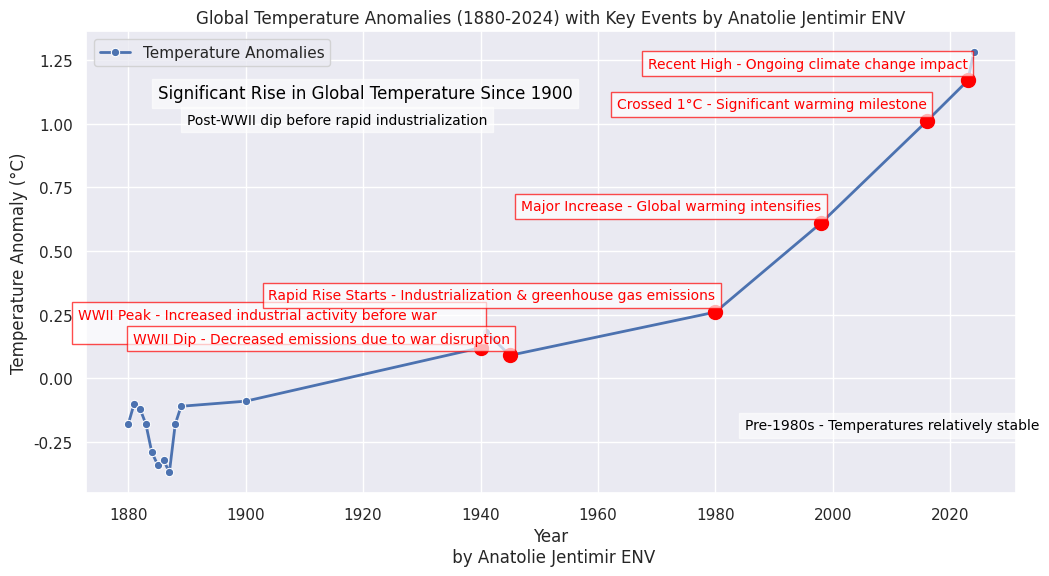

Here is the Python script that generated this plot:
import matplotlib.pyplot as plt
import seaborn as sns
import numpy as np
import pandas as pd

# Data from the Land-Ocean Temperature Index (C)
years = np.array([
    1880, 1881, 1882, 1883, 1884, 1885, 1886, 1887, 1888, 1889,
    1900, 1940, 1941, 1945, 1980, 1998, 2016, 2023, 2024
])
temperature_anomalies = np.array([
    -0.18, -0.10, -0.12, -0.18, -0.29, -0.34, -0.32, -0.37, -0.18, -0.11,
    -0.09, 0.12, 0.18, 0.09, 0.26, 0.61, 1.01, 1.17, 1.28
])

# Create a DataFrame for easier plotting
data = pd.DataFrame({'Year': years, 'Temperature Anomaly (°C)': temperature_anomalies})

# Set style
sns.set_theme(style="darkgrid")
plt.figure(figsize=(12, 6))

# Plot the main trend
sns.lineplot(data=data, x='Year', y='Temperature Anomaly (°C)', marker='o', label='Temperature Anomalies', linewidth=2, color='b')

# Highlight key events
highlight_points = {
    1940: "WWII Peak - Increased industrial activity before war          \n ",
    1945: "WWII Dip - Decreased emissions due to war disruption",
    1980: "Rapid Rise Starts - Industrialization & greenhouse gas emissions",
    1998: "Major Increase - Global warming intensifies",
    2016: "Crossed 1°C - Significant warming milestone",
    2023: "Recent High - Ongoing climate change impact"
}

for year, label in highlight_points.items():
    temp = data[data['Year'] == year]['Temperature Anomaly (°C)'].values[0]
    plt.scatter(year, temp, color='red', s=100, zorder=3)
    plt.text(year, temp + 0.05, label, fontsize=10, ha='right', color='red', bbox=dict(facecolor='white', alpha=0.7, edgecolor='red'))

# Additional explanation text
plt.text(1885, 1.1, "Significant Rise in Global Temperature Since 1900", fontsize=12, color='black', bbox=dict(facecolor='white', alpha=0.6))
plt.text(1890, 1.0, "Post-WWII dip before rapid industrialization", fontsize=10, color='black', bbox=dict(facecolor='white', alpha=0.6))
plt.text(1985, -0.2, "Pre-1980s - Temperatures relatively stable", fontsize=10, color='black', bbox=dict(facecolor='white', alpha=0.6))

# Labels and title
plt.xlabel('Year\n by Anatolie Jentimir ENV')
plt.ylabel('Temperature Anomaly (°C)')
plt.title('Global Temperature Anomalies (1880-2024) with Key Events by Anatolie Jentimir ENV')
plt.legend()
plt.show()
